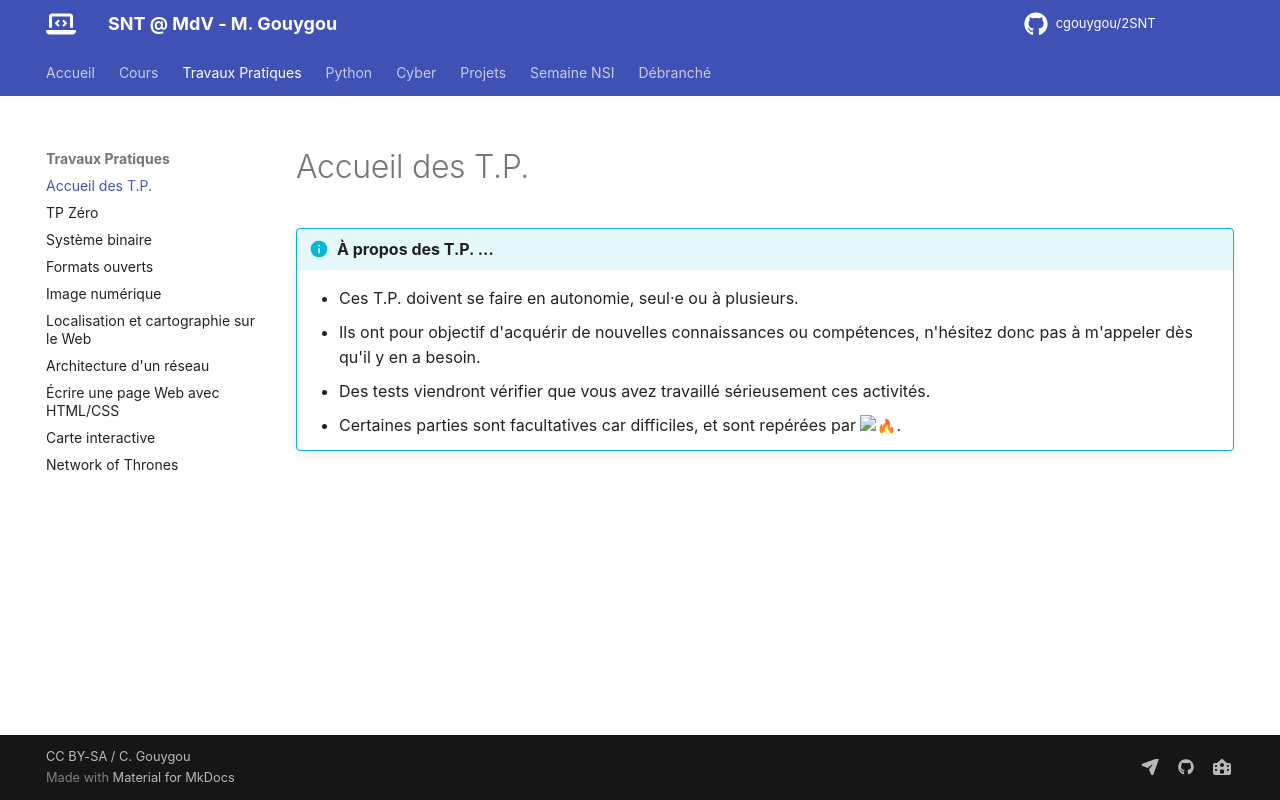

repository: cgouygou/2SNT · page: TP/sommaire/index.html · generator: mkdocs

# Accueil des T.P.

!!! info "À propos des T.P. ..."
    - Ces T.P. doivent se faire en autonomie, seul·e ou à plusieurs.
    - Ils ont pour objectif d'acquérir de nouvelles connaissances ou compétences, n'hésitez donc pas à m'appeler dès qu'il y en a besoin.
    - Des tests viendront vérifier que vous avez travaillé sérieusement ces activités.
    - Certaines parties sont facultatives car difficiles, et sont repérées par :fire:.
